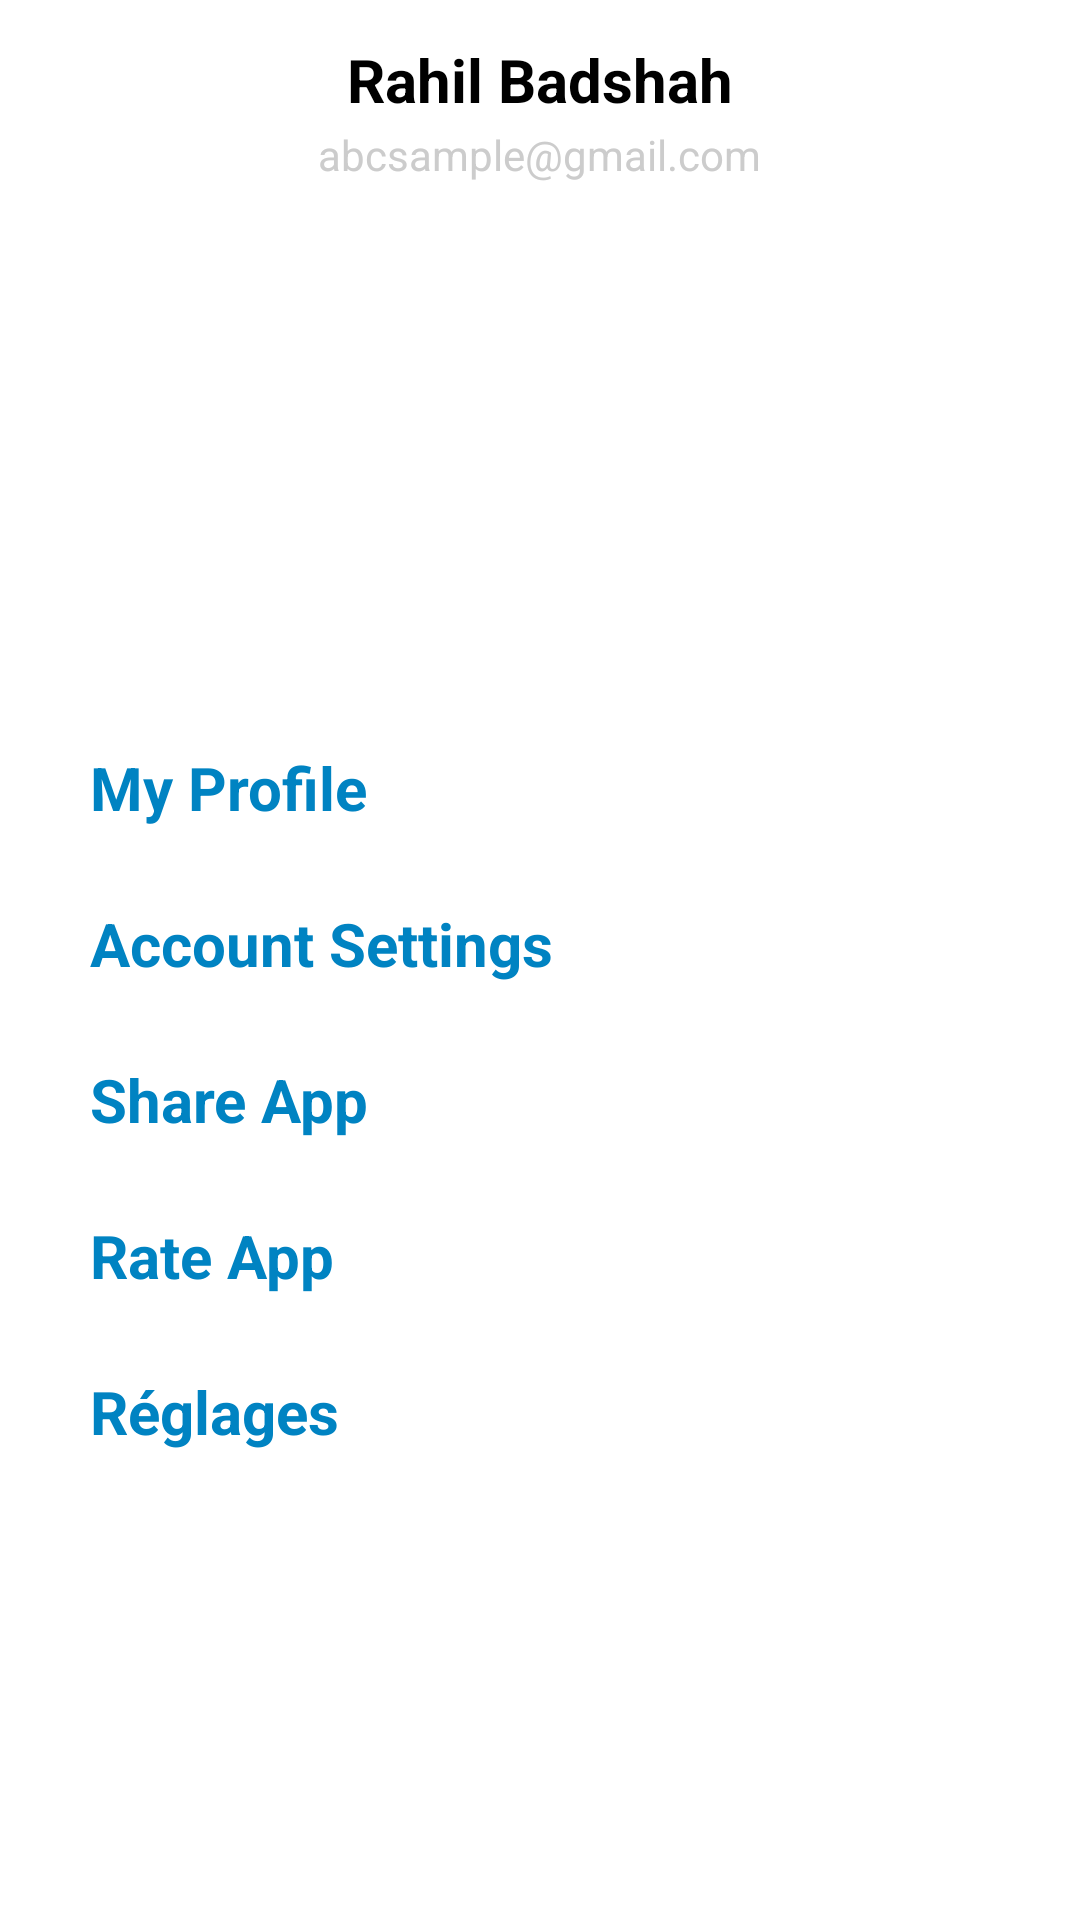

Layout XML and referenced resources for this Android screen:
<!-- AndroidManifest.xml: application theme AppTheme -->
<!-- res/layout/navigation_view.xml -->
<?xml version="1.0" encoding="utf-8"?>
<RelativeLayout xmlns:android="http://schemas.android.com/apk/res/android"
    android:layout_width="match_parent"
    android:layout_height="match_parent">

    

    <TextView
        android:id="@+id/tx_name"
        android:layout_width="wrap_content"
        android:layout_height="wrap_content"
        android:layout_below="@+id/img_profile"
        android:layout_centerHorizontal="true"
        android:layout_marginTop="13dp"
        android:text="Rahil Badshah"
        android:textColor="#ff000000"
        android:textSize="20sp"
        android:textStyle="bold" />

    <TextView
        android:id="@+id/tx_email"
        android:layout_width="wrap_content"
        android:layout_height="wrap_content"
        android:layout_below="@+id/img_profile"
        android:layout_centerHorizontal="true"
        android:layout_marginTop="42dp"
        android:text="abcsample@gmail.com"
        android:textColor="#ffcccccc"
        android:textSize="14sp" />

    <TextView
        android:id="@+id/tx_profil"
        android:layout_width="wrap_content"
        android:layout_height="wrap_content"
        android:layout_alignParentStart="true"
        android:layout_alignParentTop="true"
        android:layout_marginStart="30dp"
        android:layout_marginTop="249dp"
        android:text="My Profile"
        android:textColor="#ff0083c2"
        android:textSize="20sp"
        android:textStyle="bold" />

    <TextView
        android:id="@+id/tx_ac"
        android:layout_width="wrap_content"
        android:layout_height="wrap_content"
        android:layout_below="@+id/tx_profil"
        android:layout_marginStart="30dp"
        android:layout_marginTop="25dp"
        android:text="Account Settings"
        android:textColor="#ff0083c2"
        android:textSize="20sp"
        android:textStyle="bold" />

    <TextView
        android:id="@+id/tx_share"
        android:layout_width="wrap_content"
        android:layout_height="wrap_content"
        android:layout_below="@+id/tx_ac"
        android:layout_marginStart="30dp"
        android:layout_marginTop="25dp"
        android:text="Share App"
        android:textColor="#ff0083c2"
        android:textSize="20sp"
        android:textStyle="bold" />

    <TextView
        android:id="@+id/tx_rate"
        android:layout_width="wrap_content"
        android:layout_height="wrap_content"
        android:layout_below="@+id/tx_share"
        android:layout_marginStart="30dp"
        android:layout_marginTop="25dp"
        android:text="Rate App"
        android:textColor="#ff0083c2"
        android:textSize="20sp"
        android:textStyle="bold" />

    <TextView
        android:layout_width="wrap_content"
        android:layout_height="wrap_content"
        android:id="@+id/txt_about"
        android:layout_below="@+id/tx_rate"
        android:layout_marginStart="30dp"
        android:layout_marginTop="25dp"
        android:text="Réglages"
        android:textColor="#ff0083c2"
        android:textSize="20sp"
        android:textStyle="bold" />

</RelativeLayout>
<!-- resources referenced by this layout -->
<resources>
  <style name="AppTheme" parent="Theme.MaterialComponents.DayNight.NoActionBar">
          <item name="colorPrimary">@color/colorPrimary</item>
          <item name="colorPrimaryDark">@color/colorPrimaryDark</item>
          <item name="colorSurface">@color/colorSurface</item>
          <item name="colorOnSurface">@color/colorOnSurface</item>
          <item name="colorOnPrimary">@color/colorOnPrimary</item>
  
          
          <item name="android:windowLightStatusBar" tools:targetApi="m">@bool/use_light_status_bar</item>
          <item name="android:statusBarColor">@color/transparentColor</item>
  
          
          <item name="windowActionModeOverlay">true</item>
  
          
  
      </style>
  <color name="colorPrimary">#1976D2</color>
  <color name="colorPrimaryDark">#1976D2</color>
  <color name="colorSurface">#FFFFFF</color>
  <color name="colorOnSurface">#000000</color>
  <color name="colorOnPrimary">#FFFFFF</color>
  <color name="transparentColor">#0fff</color>
</resources>
